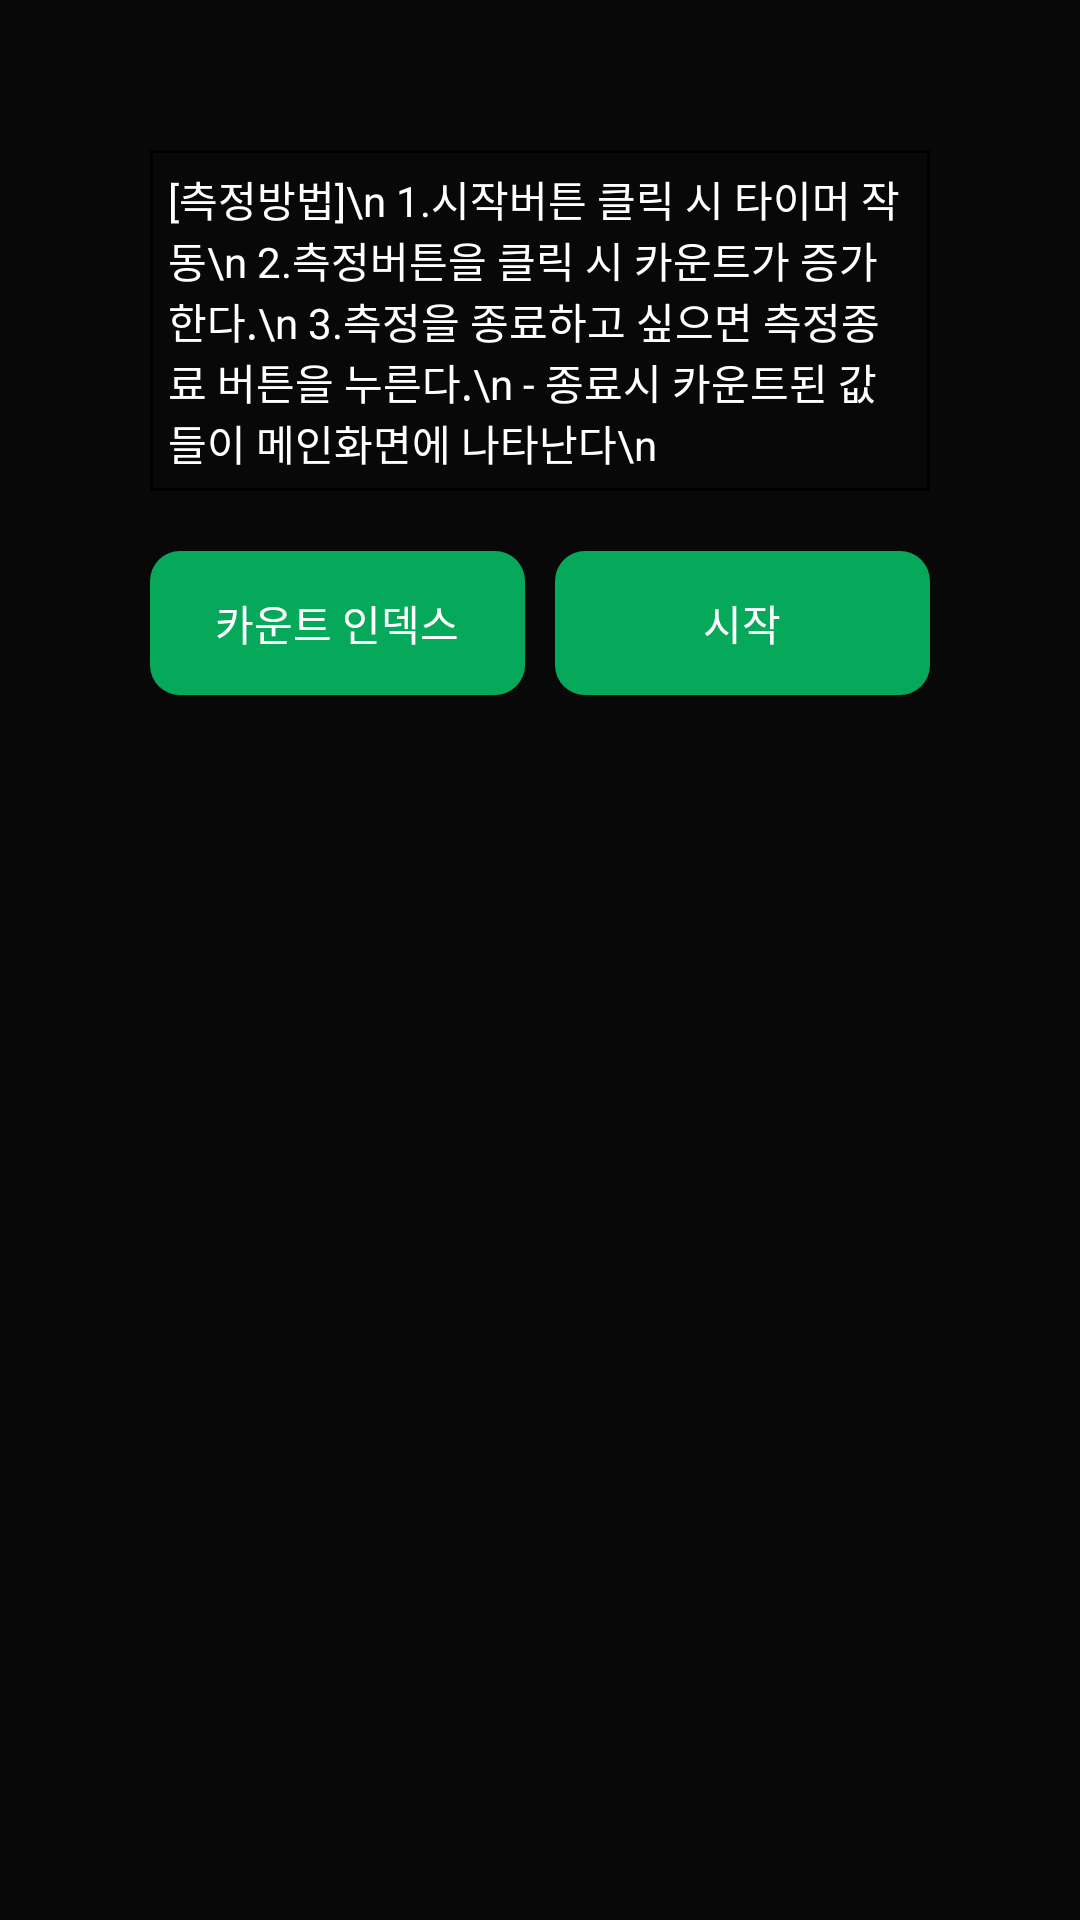

Android layout source for this screen:
<!-- AndroidManifest.xml: application theme Theme.PushUpTrainer -->
<!-- res/layout/activity_p4_main.xml -->
<?xml version="1.0" encoding="utf-8"?>
<androidx.constraintlayout.widget.ConstraintLayout xmlns:android="http://schemas.android.com/apk/res/android"
    xmlns:app="http://schemas.android.com/apk/res-auto"
    xmlns:tools="http://schemas.android.com/tools"
    android:layout_width="match_parent"
    android:layout_height="match_parent"
    tools:context=".ActivityP4Main"
    android:background="@color/back">

    <LinearLayout
        android:layout_width="match_parent"
        android:layout_height="match_parent"
        android:orientation="vertical"
        android:layout_margin="50dp">

        <TableLayout
            android:layout_width="match_parent"
            android:layout_height="match_parent"
            android:stretchColumns="0,1,2">

            <TableRow
                android:layout_width="match_parent"
                android:layout_height="match_parent"
                android:background="@color/black">

                <TextView
                    android:id="@+id/p4textView1"
                    android:layout_width="match_parent"
                    android:layout_height="match_parent"
                    android:layout_margin="1dp"
                    android:background="@color/back"
                    android:textColor="@color/white"
                    android:padding="5dp"
                    android:layout_span="2"
                    android:text="[측정방법]\n 1.시작버튼 클릭 시 타이머 작동\n 2.측정버튼을 클릭 시 카운트가 증가 한다.\n 3.측정을 종료하고 싶으면 측정종료 버튼을 누른다.\n - 종료시 카운트된 값들이 메인화면에 나타난다\n" />

            </TableRow>

            <TableRow
                android:layout_width="wrap_content"
                android:layout_height="match_parent"
                android:layout_marginTop="20dp">
                <Button
                    android:id="@+id/p4btn1"
                    android:layout_width="match_parent"
                    android:layout_height="wrap_content"
                    android:layout_marginRight="10dp"
                    android:text="카운트 인덱스"
                    android:textColor="@color/white"
                    android:background="@drawable/buttonshape"/>
                <Button
                    android:id="@+id/p4btn2"
                    android:layout_width="match_parent"
                    android:layout_height="wrap_content"
                    android:text="시작"
                    android:textColor="@color/white"
                    android:background="@drawable/buttonshape"/>



            </TableRow>

        </TableLayout>

    </LinearLayout>

</androidx.constraintlayout.widget.ConstraintLayout>
<!-- resources referenced by this layout -->
<resources>
  <color name="back">#FF080808</color>
  <color name="black">#FF000000</color>
  <color name="white">#FFFFFFFF</color>
  <!-- drawable buttonshape (drawable) -->
  <?xml version="1.0" encoding="utf-8"?>
  <shape xmlns:android="http://schemas.android.com/apk/res/android" android:shape="rectangle" >
  
      <corners
          android:radius="10dp"
          />
  
      <gradient
          android:angle="45"
  
          android:centerX="35%"
  
          android:centerColor="#06A859"
  
          android:startColor="#06A859"
  
          android:endColor="#06A859"
  
          android:type="linear"
          />
  
      <padding
          android:left="0dp"
  
          android:top="0dp"
  
          android:right="0dp"
  
          android:bottom="0dp"
          /></shape>
  <style name="Theme.PushUpTrainer" parent="Theme.MaterialComponents.DayNight.DarkActionBar">
          
          <item name="colorPrimary">@color/few</item>
          <item name="colorPrimaryVariant">@color/few</item>
          <item name="colorOnPrimary">@color/white</item>
          <item name="windowNoTitle">true</item>
  
          
          <item name="colorSecondary">@color/teal_200</item>
          <item name="colorSecondaryVariant">@color/teal_700</item>
          <item name="colorOnSecondary">@color/black</item>
          
          <item name="android:statusBarColor" tools:targetApi="l">?attr/colorPrimaryVariant</item>
          
      </style>
  <color name="few">#FF06A859</color>
  <color name="teal_200">#FF03DAC5</color>
  <color name="teal_700">#FF018786</color>
</resources>
